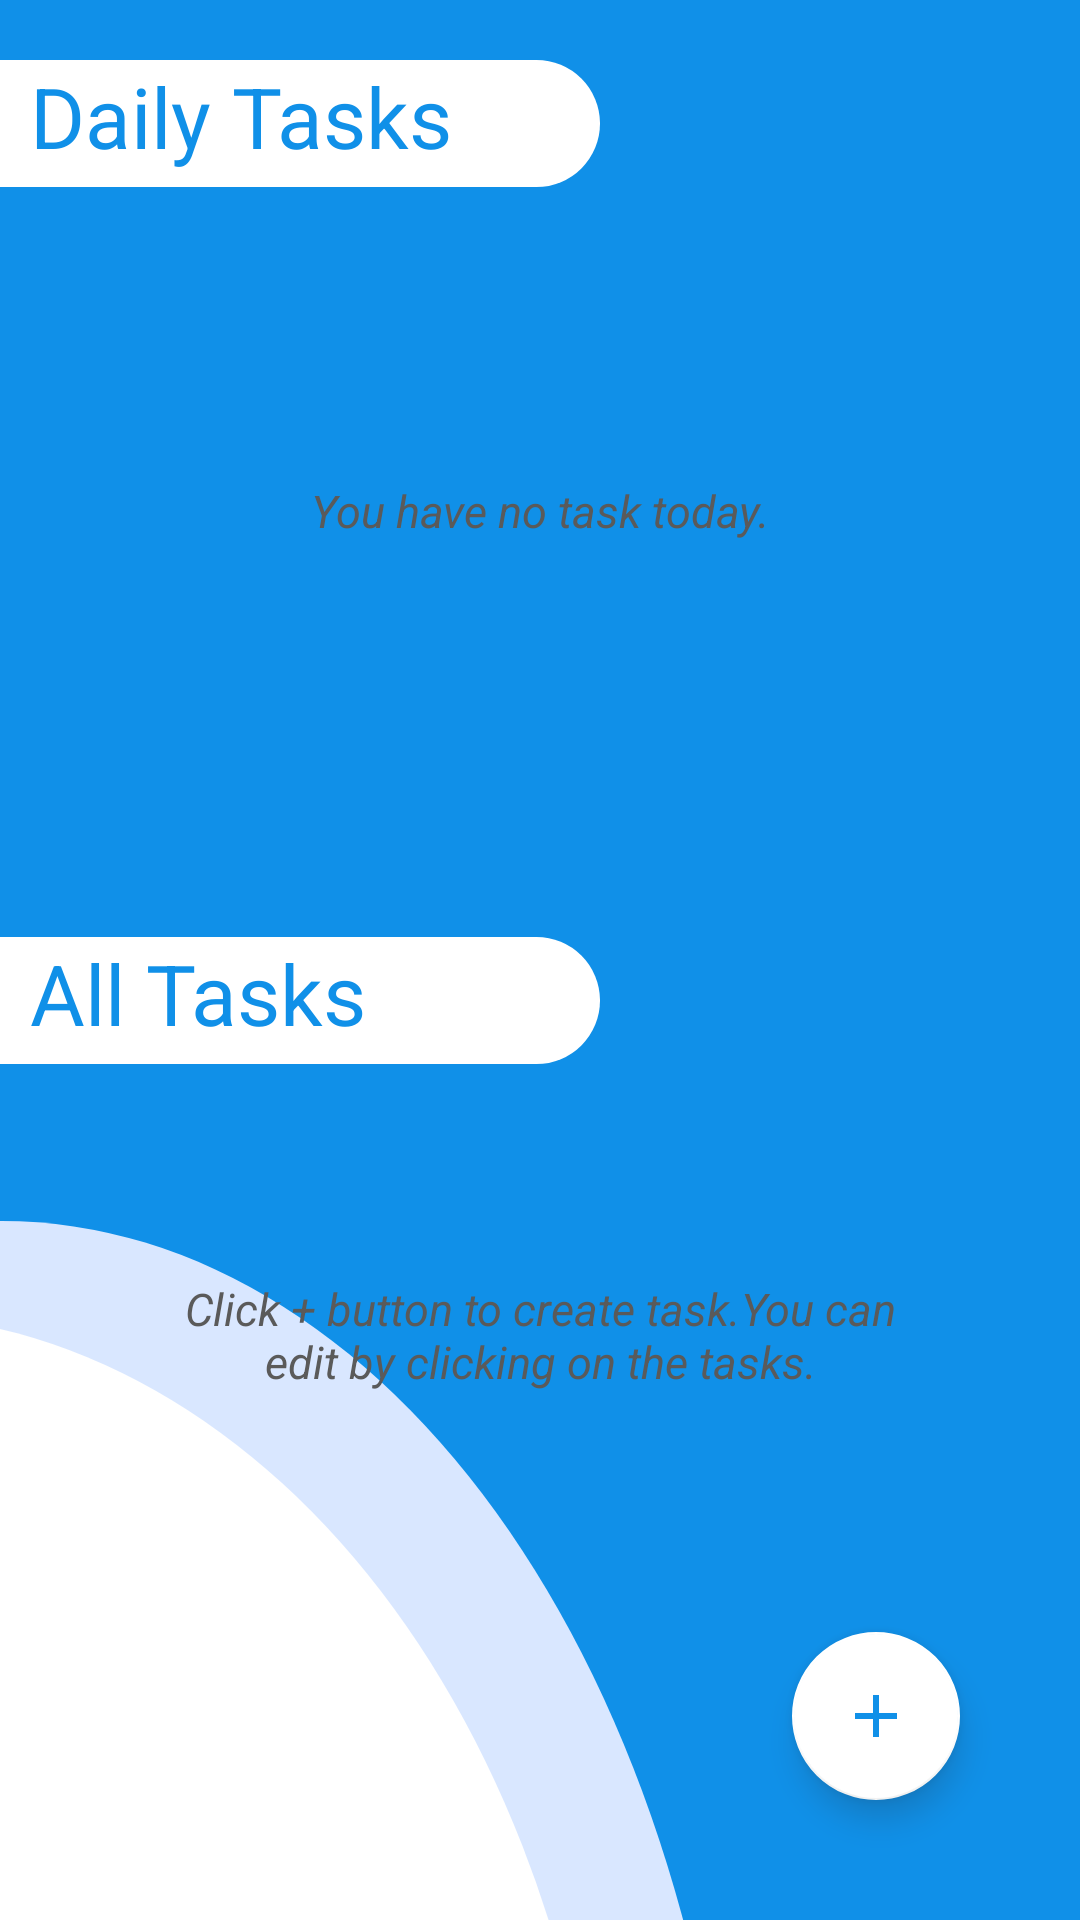

Write the Android layout XML for this screen, with the resource values it uses.
<!-- AndroidManifest.xml: application theme Theme.Discipline -->
<!-- res/layout/fragment_home.xml -->
<?xml version="1.0" encoding="utf-8"?>
<androidx.constraintlayout.widget.ConstraintLayout xmlns:android="http://schemas.android.com/apk/res/android"
    xmlns:app="http://schemas.android.com/apk/res-auto"
    xmlns:tools="http://schemas.android.com/tools"
    android:layout_width="match_parent"
    android:layout_height="match_parent"
    android:background="@color/blue_1"
    tools:context=".View.HomeFragment">



<LinearLayout
    android:layout_width="match_parent"
    android:layout_height="match_parent"
    android:orientation="vertical"
    app:layout_constraintBottom_toBottomOf="parent"
    app:layout_constraintEnd_toEndOf="parent"
    app:layout_constraintStart_toStartOf="parent"
    app:layout_constraintTop_toTopOf="parent">

    <TextView
        android:id="@+id/textViewDaily"
        android:layout_width="200dp"
        android:layout_height="wrap_content"
        android:layout_marginTop="20dp"
        android:background="@drawable/title_bg"
        android:paddingLeft="10dp"
        android:text="Daily Tasks"
        android:textColor="@color/blue_1"
        android:textSize="28dp"
        app:layout_constraintEnd_toEndOf="parent"
        app:layout_constraintHorizontal_bias="0.0"
        app:layout_constraintStart_toStartOf="parent"
        app:layout_constraintTop_toTopOf="parent" />

    <androidx.recyclerview.widget.RecyclerView
        android:id="@+id/recyclerView"
        android:layout_width="match_parent"
        android:layout_height="250dp"
        app:layout_constraintEnd_toEndOf="parent"
        app:layout_constraintStart_toStartOf="parent"
        app:layout_constraintTop_toBottomOf="@+id/textViewDaily" />

    <TextView
        android:id="@+id/textViewAll"
        android:layout_width="200dp"
        android:layout_height="wrap_content"
        android:background="@drawable/title_bg"
        android:paddingLeft="10dp"
        android:text="All Tasks"
        android:textColor="@color/blue_1"
        android:textSize="28dp"
        app:layout_constraintEnd_toEndOf="parent"
        app:layout_constraintHorizontal_bias="0.005"
        app:layout_constraintStart_toStartOf="parent"
        app:layout_constraintTop_toBottomOf="@+id/recyclerView" />

    <androidx.recyclerview.widget.RecyclerView
        android:id="@+id/recyclerViewAll"
        android:layout_width="match_parent"
        android:layout_height="match_parent"
        app:layout_constraintBottom_toBottomOf="parent"
        app:layout_constraintEnd_toEndOf="parent"
        app:layout_constraintStart_toStartOf="parent"
        app:layout_constraintTop_toBottomOf="@+id/textViewAll" />


</LinearLayout>

    <TextView
        android:id="@+id/dailyTasksInfoTextView"
        android:layout_width="230dp"
        android:layout_height="wrap_content"
        android:textAlignment="center"
        android:text="You have no task today."
        android:textColor="#5A5A5A"
        android:textSize="15sp"
        android:textStyle="italic"
        android:layout_marginTop="160dp"
        app:layout_constraintEnd_toEndOf="parent"
        app:layout_constraintStart_toStartOf="parent"
        app:layout_constraintTop_toTopOf="parent" />
    <TextView
        android:id="@+id/allTasksInfoTextView"
        android:layout_width="250dp"
        android:layout_height="wrap_content"
        android:layout_marginTop="250dp"
        android:text="Click + button to create task.You can edit by clicking on the tasks."
        android:textAlignment="center"
        android:textColor="#5A5A5A"
        android:textSize="15sp"
        android:textStyle="italic"
        app:layout_constraintTop_toTopOf="parent"
        app:layout_constraintBottom_toBottomOf="parent"
        app:layout_constraintEnd_toEndOf="parent"
        app:layout_constraintStart_toStartOf="parent" />

    <com.google.android.material.floatingactionbutton.FloatingActionButton
        android:id="@+id/floatingActionButton"
        android:layout_width="wrap_content"
        android:layout_height="wrap_content"
        android:layout_marginEnd="40dp"
        android:layout_marginBottom="40dp"
        android:elevation="60dp"
        android:outlineSpotShadowColor="#202429"
        android:src="@drawable/ic__add"
        app:backgroundTint="@color/white"
        app:fabSize="auto"
        app:layout_constraintBottom_toBottomOf="parent"
        app:layout_constraintEnd_toEndOf="parent"
        app:rippleColor="#8CCCFF"
        app:tint="@color/blue_1">
    </com.google.android.material.floatingactionbutton.FloatingActionButton>

    <ImageView
        android:id="@+id/imageView2"
        android:layout_width="wrap_content"
        android:layout_height="wrap_content"
        android:translationZ="-10dp"
        android:src="@drawable/bottom_wave"
        app:layout_constraintBottom_toBottomOf="parent"
        app:layout_constraintStart_toStartOf="parent" />

</androidx.constraintlayout.widget.ConstraintLayout>
<!-- resources referenced by this layout -->
<resources>
  <color name="blue_1">#1090E8</color>
  <color name="white">#FFFFFFFF</color>
  <!-- drawable bottom_wave: png bitmap (drawable-hdpi, 10042 bytes) -->
  <!-- drawable ic__add (drawable) -->
  <vector xmlns:android="http://schemas.android.com/apk/res/android"
      android:width="24dp"
      android:height="24dp"
      android:viewportWidth="24"
      android:viewportHeight="24"
      android:tint="?attr/colorControlNormal">
    <path
        android:fillColor="#0692B4"
        android:pathData="M19,13h-6v6h-2v-6H5v-2h6V5h2v6h6v2z"/>
  </vector>
  <!-- drawable title_bg (drawable-v24) -->
  <?xml version="1.0" encoding="utf-8"?>
  <shape xmlns:android="http://schemas.android.com/apk/res/android">
      <solid android:color="@color/white"></solid>
      <corners android:topRightRadius="25dp" android:bottomRightRadius="25dp"></corners>
      <padding android:bottom="5dp"></padding>
  </shape>
  <style name="Theme.Discipline" parent="Theme.MaterialComponents.DayNight.NoActionBar">
          
          <item name="colorPrimary">@color/white</item>
          <item name="colorPrimaryVariant">@color/blue_1</item>
          <item name="colorOnPrimary">@color/white</item>
          
          <item name="colorSecondary">@color/white</item>
          <item name="colorSecondaryVariant">@color/blue_1</item>
          <item name="colorOnSecondary">@color/black</item>
          
          <item name="android:statusBarColor" tools:targetApi="l">?attr/colorPrimaryVariant</item>
          
      </style>
  <color name="black">#FF000000</color>
</resources>
